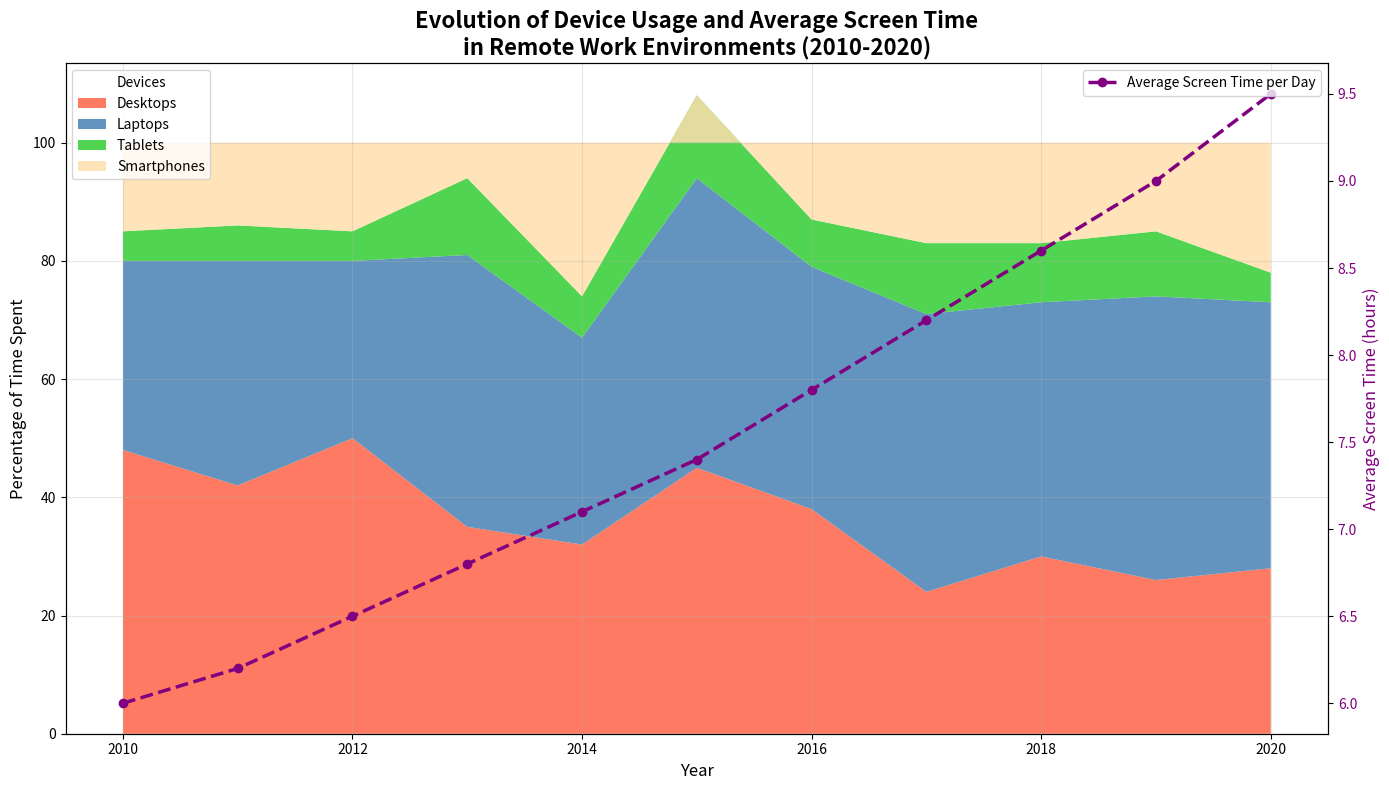

This chart was generated by the following Python code:
import matplotlib.pyplot as plt
import numpy as np

years = np.arange(2010, 2021)

# Randomly altered data representing percentage of time spent on different devices
desktops = np.array([48, 42, 50, 35, 32, 45, 38, 24, 30, 26, 28])
laptops = np.array([32, 38, 30, 46, 35, 49, 41, 47, 43, 48, 45])
tablets = np.array([5, 6, 5, 13, 7, 14, 8, 12, 10, 11, 5])
smartphones = 100 - (desktops + laptops + tablets)

average_screen_time = np.array([6, 6.2, 6.5, 6.8, 7.1, 7.4, 7.8, 8.2, 8.6, 9, 9.5])

fig, ax1 = plt.subplots(figsize=(14, 8))

colors = ['#FF6347', '#4682B4', '#32CD32', '#FFDEAD']
ax1.stackplot(years, desktops, laptops, tablets, smartphones, labels=['Desktops', 'Laptops', 'Tablets', 'Smartphones'], colors=colors, alpha=0.85)
ax1.set_xlabel('Year', fontsize=12)
ax1.set_ylabel('Percentage of Time Spent', fontsize=12, color='k')
ax1.set_title('Evolution of Device Usage and Average Screen Time\nin Remote Work Environments (2010-2020)', fontsize=16, weight='bold')

ax1.grid(alpha=0.3)
ax1.legend(loc='upper left', title='Devices', fontsize=10)

ax2 = ax1.twinx()
ax2.plot(years, average_screen_time, color='purple', marker='o', linestyle='--', linewidth=2.5, label='Average Screen Time per Day')
ax2.set_ylabel('Average Screen Time (hours)', fontsize=12, color='purple')
ax2.tick_params(axis='y', labelcolor='purple')

ax2.legend(loc='upper right', fontsize=10)

plt.tight_layout()
plt.show()
